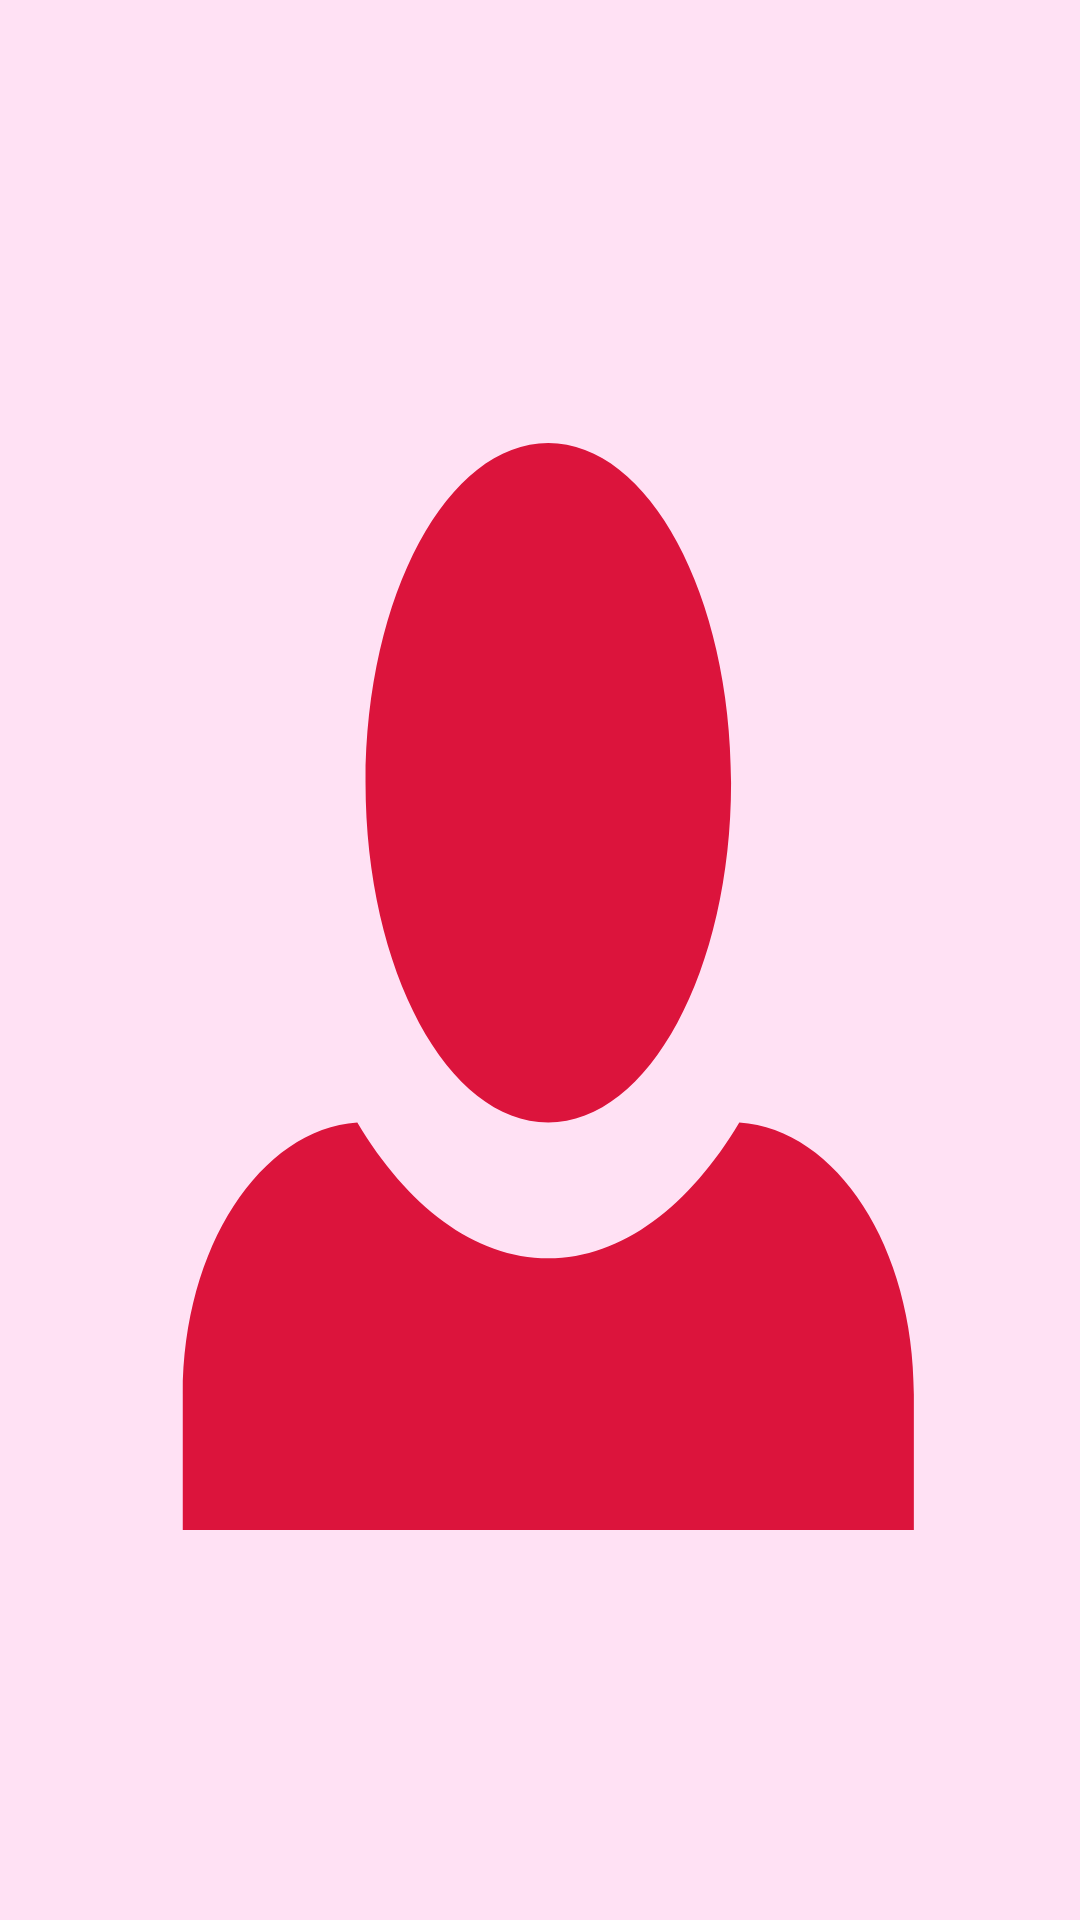

The Android layout XML behind this screen, and the referenced resources:
<!-- AndroidManifest.xml: application theme Theme.JainShaadi -->
<!-- res/layout/image_slide_layout.xml -->
<ImageView
    xmlns:android="http://schemas.android.com/apk/res/android"
    android:id="@+id/slide_image_view"
    android:layout_width="match_parent"
    android:layout_height="match_parent"
    android:scaleType="centerCrop"
    android:background="@drawable/profile_pic"
    />
<!-- resources referenced by this layout -->
<resources>
  <!-- drawable profile_pic (drawable) -->
  <vector xmlns:android="http://schemas.android.com/apk/res/android"
      android:width="65dp"
      android:height="65dp"
      android:viewportWidth="65"
      android:viewportHeight="65">
    <path
        android:pathData="M0,0h65v65h-65z"
        android:fillColor="#FFE1F4"/>
    <path
        android:pathData="M33,15C26.95,15 22,20.152 22,26.5C22,32.848 26.95,38 33,38C39.05,38 44,32.848 44,26.5C44,20.152 39.05,15 33,15ZM21.505,38C15.675,38.23 11,42.232 11,47.2V51.8H55V47.2C55,42.232 50.38,38.23 44.495,38C41.525,40.806 37.455,42.6 33,42.6C28.545,42.6 24.475,40.806 21.505,38Z"
        android:fillColor="#DC143C"/>
  </vector>
  <style name="Theme.JainShaadi" parent="Theme.MaterialComponents.Light.DarkActionBar">
          
          <item name="colorPrimary">@color/purple_700</item>
          <item name="colorPrimaryVariant">@color/white</item>
          <item name="colorOnPrimary">@color/black</item>
  
          
          <item name="colorSecondary">#EF3B5F</item>
          <item name="colorSecondaryVariant">#EF3B5F</item>
          <item name="colorOnSecondary">@color/black</item>
  
          
          <item name="android:statusBarColor">?attr/colorPrimaryVariant</item>
          <item name="actionBarStyle">@style/WhiteActionBar</item>
  
          
          <item name="android:windowLightStatusBar">true</item>
      </style>
  <color name="purple_700">#756568</color>
  <color name="white">#FFFFFFFF</color>
  <color name="black">#FF000000</color>
  <style name="WhiteActionBar" parent="Widget.AppCompat.ActionBar">
          <item name="background">@android:color/white</item>
          <item name="android:elevation">0dp</item>
  
          
      </style>
</resources>
